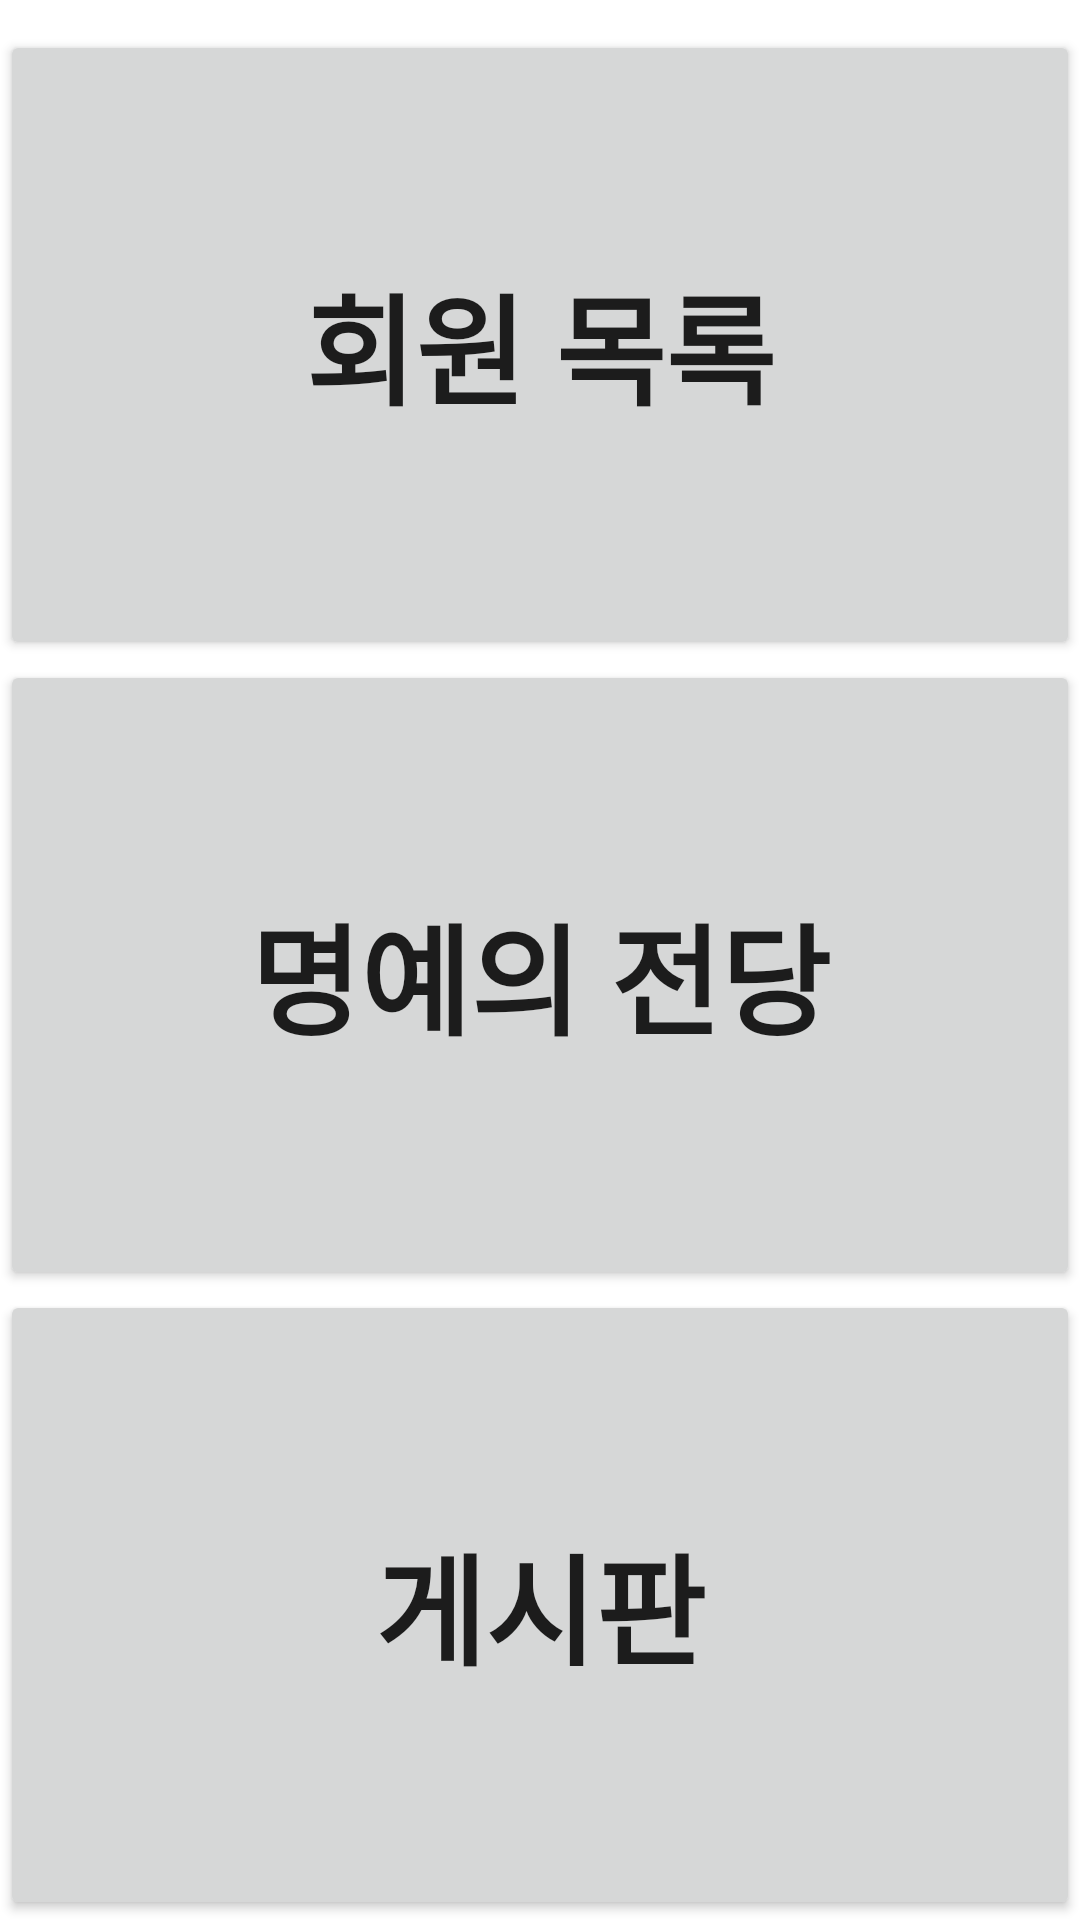

Produce the Android XML layout that renders to this screen, including the resource entries it uses.
<!-- AndroidManifest.xml: application theme Theme.BusanItAndroid -->
<!-- res/layout/activity_button.xml -->
<?xml version="1.0" encoding="utf-8"?>
<LinearLayout xmlns:android="http://schemas.android.com/apk/res/android"
    xmlns:tools="http://schemas.android.com/tools"
    android:layout_width="match_parent"
    android:layout_height="match_parent"
    android:orientation="vertical"
    android:gravity="center">
    <Button
        android:layout_width="match_parent"
        android:layout_height="0dp"
        android:layout_weight="1"
        android:text="회원 목록"
        android:id="@+id/user_list"
        android:layout_marginTop="10dp"
        android:textSize="40sp"
        android:textStyle="bold"/>
    <Button
        android:layout_width="match_parent"
        android:layout_height="0dp"
        android:layout_weight="1"
        android:text="명예의 전당"
        android:id="@+id/top_3"
        android:textSize="40sp"
        android:textStyle="bold"/>
    <Button
        android:layout_width="match_parent"
        android:layout_height="0dp"
        android:layout_weight="1"
        android:text="게시판"
        android:id="@+id/btnBoard"
        android:textSize="40sp"
        android:textStyle="bold"/>

</LinearLayout>
<!-- resources referenced by this layout -->
<resources>
  <style name="Theme.BusanItAndroid" parent="Theme.MaterialComponents.DayNight.DarkActionBar">
          
          <item name="colorPrimary">@color/purple_500</item>
          <item name="colorPrimaryVariant">@color/purple_700</item>
          <item name="colorOnPrimary">@color/white</item>
          
          <item name="colorSecondary">@color/teal_200</item>
          <item name="colorSecondaryVariant">@color/teal_700</item>
          <item name="colorOnSecondary">@color/black</item>
          
          <item name="android:statusBarColor" tools:targetApi="l">?attr/colorPrimaryVariant</item>
          
      </style>
  <!-- not gathered from this repository: default colours our renderer supplied (Android Studio template values) -->
  <color name="purple_500">#FF6200EE</color>
  <color name="purple_700">#FF3700B3</color>
  <color name="teal_200">#FF03DAC5</color>
  <color name="teal_700">#FF018786</color>
  <color name="black">#FF000000</color>
  <color name="white">#FFFFFFFF</color>
</resources>
